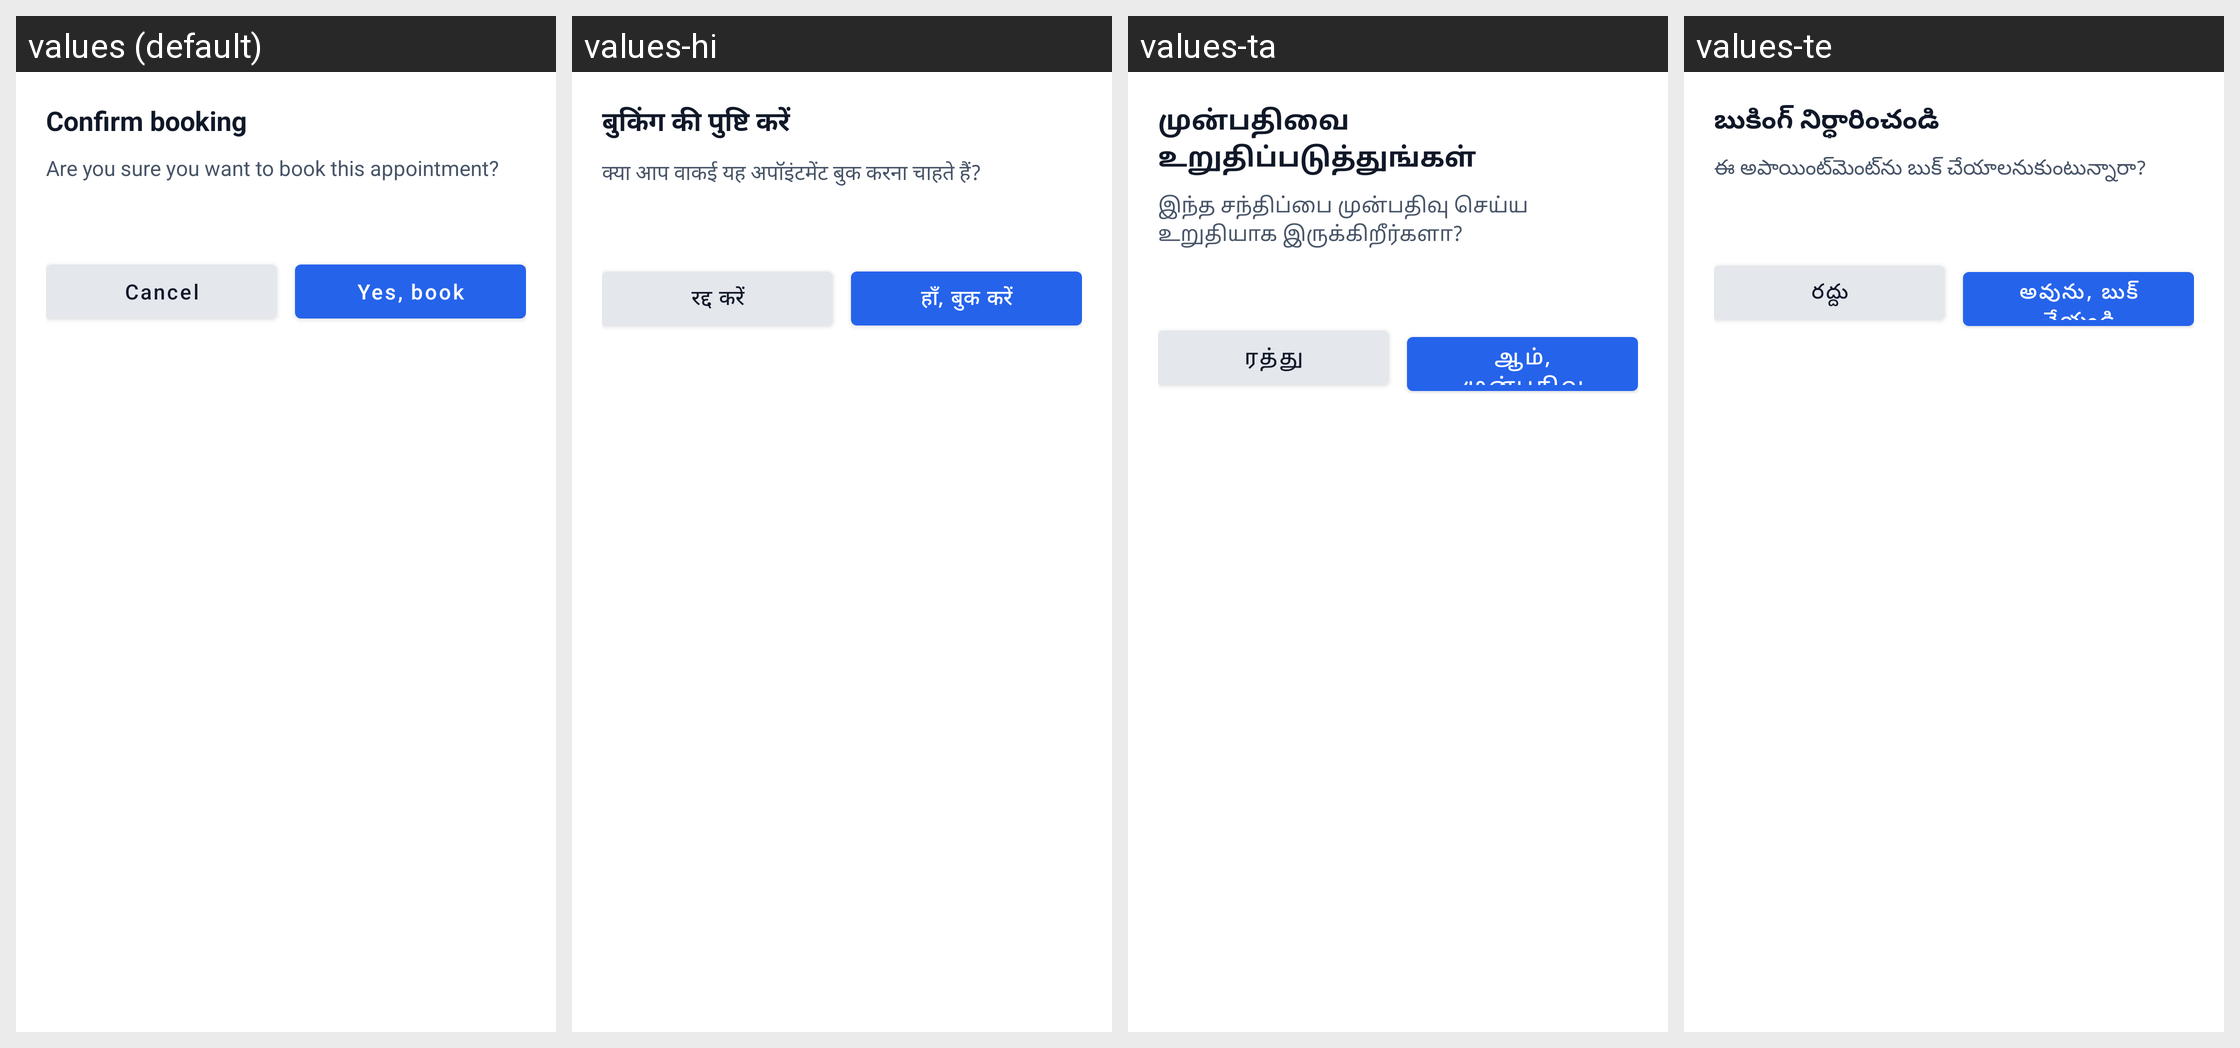

This grid shows one Android layout under several languages. Give, for every string resource on the screen, its name, the default text and each shown locale's text.
Android screen res/layout/dialog_confirm_booking.xml rendered under 4 locales, left to right: values (default), values-hi, values-ta, values-te. Device: Nexus 5 (rendered at 1080×1920; each locale shown at half size, 540×960, under a caption strip naming it); theme Theme.criticall.
Other locales in the repository, not shown: values-kn, values-ml, values-pa.
Strings drawn on this screen, with the default value and each locale's value (text and hints the layout hard-codes, and strings that could not be matched under every locale, appear in the picture but are not listed):

confirm_booking_title
  values: Confirm booking
  values-hi: बुकिंग की पुष्टि करें
  values-ta: முன்பதிவை உறுதிப்படுத்துங்கள்
  values-te: బుకింగ్ నిర్ధారించండి

confirm_booking_message
  values: Are you sure you want to book this appointment?
  values-hi: क्या आप वाकई यह अपॉइंटमेंट बुक करना चाहते हैं?
  values-ta: இந்த சந்திப்பை முன்பதிவு செய்ய உறுதியாக இருக்கிறீர்களா?
  values-te: ఈ అపాయింట్‌మెంట్‌ను బుక్ చేయాలనుకుంటున్నారా?

confirm_booking_cta_cancel
  values: Cancel
  values-hi: रद्द करें
  values-ta: ரத்து
  values-te: రద్దు

confirm_booking_cta_yes
  values: Yes, book
  values-hi: हाँ, बुक करें
  values-ta: ஆம், முன்பதிவு செய்
  values-te: అవును, బుక్ చేయండి
